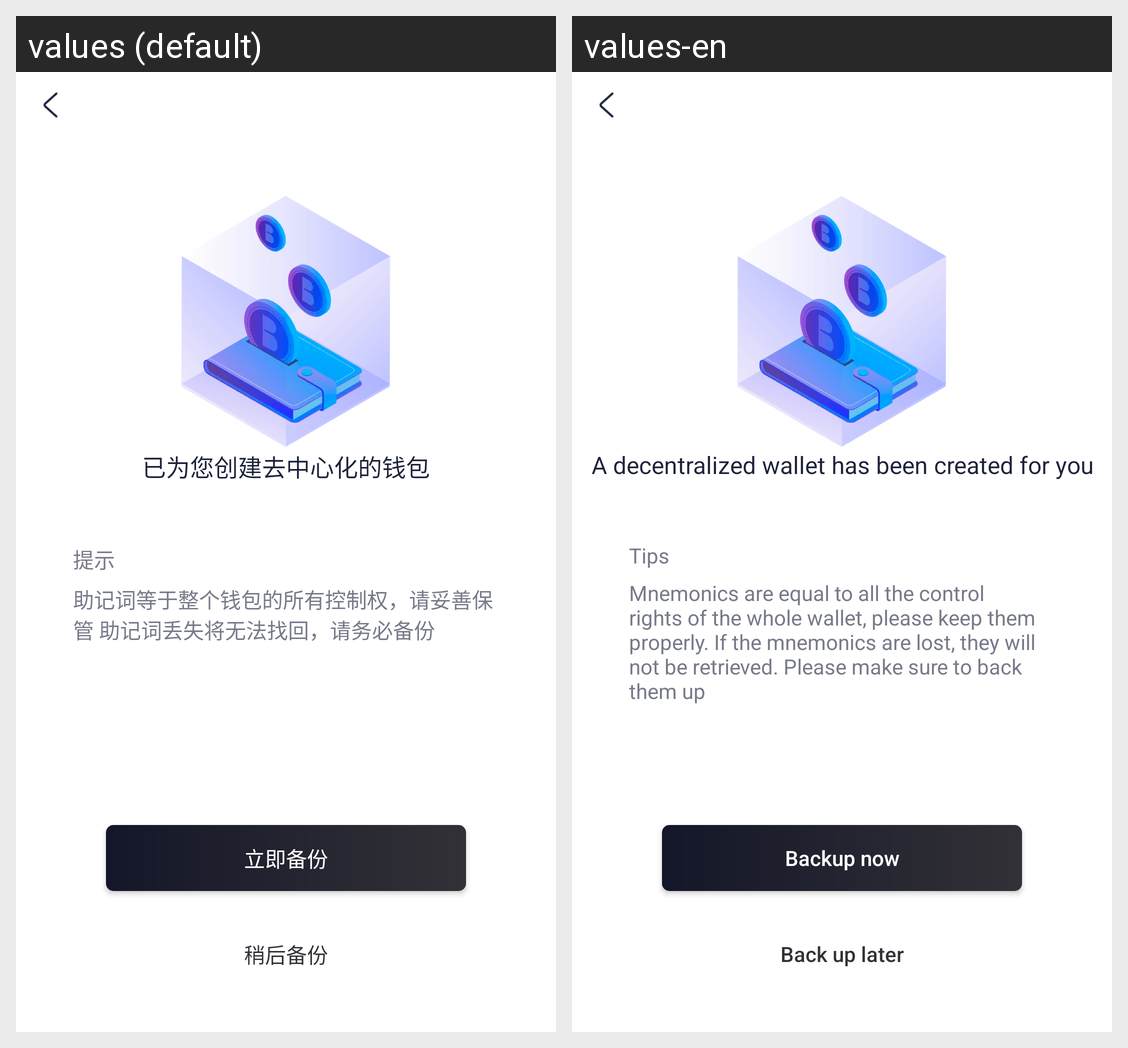

For this localized Android screen grid, give each drawn string resource with its value in every locale shown.
Android screen res/layout/activity_create_wallet.xml rendered under 2 locales, left to right: values (default), values-en. Device: Nexus 5 (rendered at 1080×1920; each locale shown at half size, 540×960, under a caption strip naming it); theme LaunchTheme.
Strings drawn on this screen, with the default value and each locale's value (text and hints the layout hard-codes, and strings that could not be matched under every locale, appear in the picture but are not listed):

already_create_wallet
  values: 已为您创建去中心化的钱包
  values-en: A decentralized wallet has been created for you

prompt
  values: 提示
  values-en: Tips

prompt_content
  values: 助记词等于整个钱包的所有控制权，请妥善保管 助记词丢失将无法找回，请务必备份
  values-en: Mnemonics are equal to all the control rights of the whole wallet, please keep them properly. If the mnemonics are lost, they will not be retrieved. Please make sure to back them up

backup_immediately
  values: 立即备份
  values-en: Backup now

backup_later
  values: 稍后备份
  values-en: Back up later
